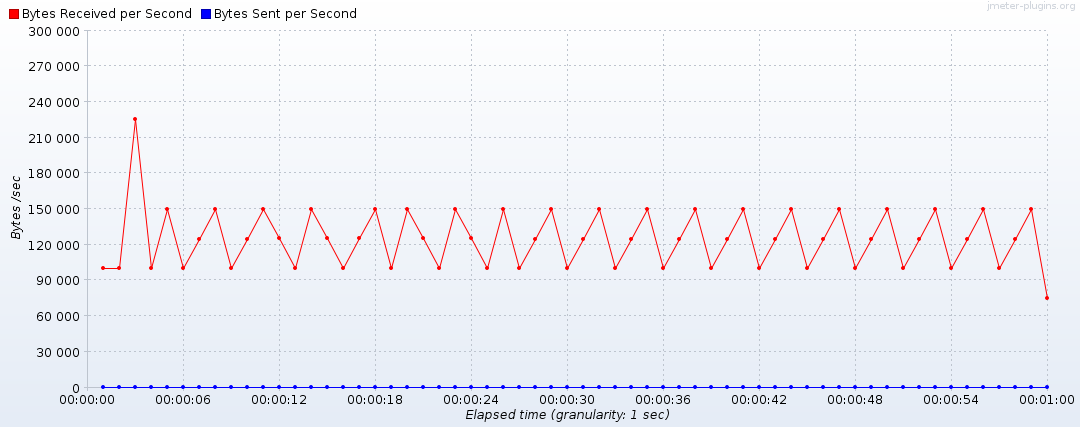

Values plotted in this chart, from the file beside it:
Elapsed time, Bytes Received per Second, Bytes Sent per Second
19:53:56.0, 100206, 244
19:53:57.0, 100192, 244
19:53:58.0, 225337, 554
19:53:59.0, 100161, 246
19:54:00.0, 150264, 368
19:54:01.0, 100327, 248
19:54:02.0, 125055, 304
19:54:03.0, 150257, 368
19:54:04.0, 100327, 248
19:54:05.0, 125062, 304
19:54:06.0, 150264, 368
19:54:07.0, 125228, 306
19:54:08.0, 100154, 246
19:54:09.0, 150257, 368
19:54:10.0, 125228, 306
19:54:11.0, 100161, 246
19:54:12.0, 125228, 306
19:54:13.0, 150264, 368
19:54:14.0, 100161, 246
19:54:15.0, 150264, 368
19:54:16.0, 125235, 306
19:54:17.0, 100161, 246
19:54:18.0, 150264, 368
19:54:19.0, 125228, 306
19:54:20.0, 100161, 246
19:54:21.0, 150272, 368
19:54:22.0, 100334, 248
19:54:23.0, 125062, 304
19:54:24.0, 150264, 368
19:54:25.0, 100327, 248
19:54:26.0, 125062, 304
19:54:27.0, 150264, 368
19:54:28.0, 100334, 248
19:54:29.0, 125055, 304
19:54:30.0, 150264, 368
19:54:31.0, 100328, 248
19:54:32.0, 125062, 304
19:54:33.0, 150264, 368
19:54:34.0, 100334, 248
19:54:35.0, 125062, 304
19:54:36.0, 150264, 368
19:54:37.0, 100334, 248
19:54:38.0, 125062, 304
19:54:39.0, 150257, 368
19:54:40.0, 100334, 248
19:54:41.0, 125062, 304
19:54:42.0, 150250, 368
19:54:43.0, 100334, 248
19:54:44.0, 125048, 304
19:54:45.0, 150264, 368
19:54:46.0, 100320, 248
19:54:47.0, 125062, 304
19:54:48.0, 150264, 368
19:54:49.0, 100334, 248
19:54:50.0, 125062, 304
19:54:51.0, 150264, 368
19:54:52.0, 100341, 248
19:54:53.0, 125062, 304
19:54:54.0, 150264, 368
19:54:55.0, 75132, 184
... 1 more rows
